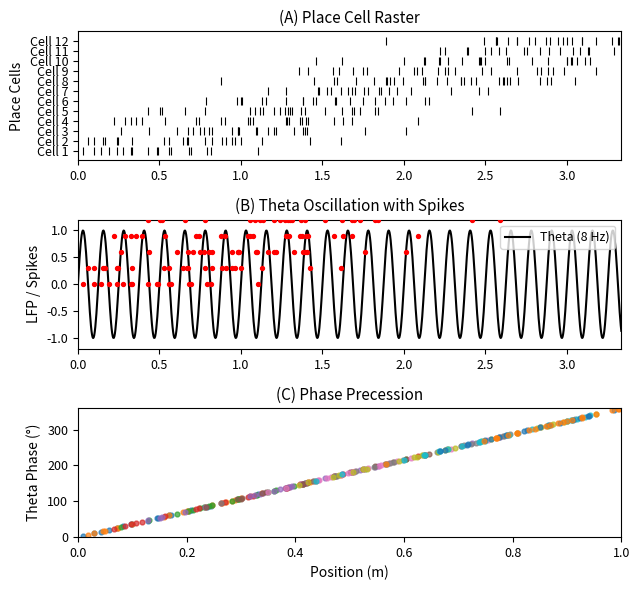
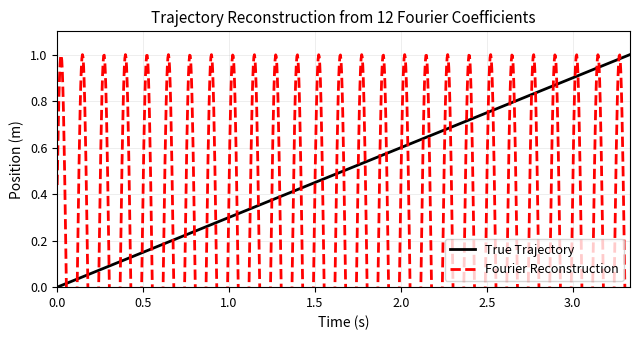

These figures' Python source, in order:
# generate_figures.py
# Run this once → creates phase_precession.png + reconstruction.png
# Requires: pip install numpy matplotlib

import numpy as np
import matplotlib.pyplot as plt

plt.rcParams.update({
    'font.size': 10,
    'axes.titlesize': 11,
    'axes.labelsize': 10,
    'xtick.labelsize': 9,
    'ytick.labelsize': 9,
    'legend.fontsize': 9,
    'figure.figsize': (6.5, 4.0),
    'lines.linewidth': 1.5,
    'axes.linewidth': 0.8,
    'grid.linewidth': 0.5,
    'grid.alpha': 0.5
})

# ========================================
# FIGURE 1: Phase Precession (Raster + LFP)
# ========================================
np.random.seed(42)
n_cells = 12
track_length = 1.0  # meters
speed = 0.3  # m/s
theta_freq = 8  # Hz
T_theta = 1 / theta_freq
t_total = track_length / speed
t = np.linspace(0, t_total, 1000)

# Theta oscillation
theta = np.sin(2 * np.pi * theta_freq * t)

# Place fields (Gaussian centers)
centers = np.linspace(0.1, 0.9, n_cells)
width = 0.15
firing_rate = np.zeros((n_cells, len(t)))
for i, c in enumerate(centers):
    firing_rate[i] = 20 * np.exp(-((t * speed - c)**2) / (2 * width**2))

# Spikes (Poisson)
spikes = np.random.random(firing_rate.shape) < firing_rate * (t[1] - t[0])

# Phase precession: phase = 360° × (position / track_length)
position = speed * t
phase = 360 * (position / track_length) % 360

fig, (ax1, ax2, ax3) = plt.subplots(3, 1, figsize=(6.5, 6), gridspec_kw={'height_ratios': [1, 1, 1]})

# (A) Raster
for i in range(n_cells):
    spike_times = t[spikes[i]]
    ax1.vlines(spike_times, i, i + 0.8, color='black', linewidth=0.8)
ax1.set_yticks(np.arange(n_cells) + 0.4)
ax1.set_yticklabels([f'Cell {i+1}' for i in range(n_cells)])
ax1.set_xlim(0, t_total)
ax1.set_ylabel('Place Cells')
ax1.set_title('(A) Place Cell Raster')

# (B) LFP + Spikes
ax2.plot(t, theta, 'k-', label='Theta (8 Hz)')
for i in range(n_cells):
    spike_times = t[spikes[i]]
    ax2.scatter(spike_times, [i*0.3]*len(spike_times), c='red', s=8, zorder=5)
ax2.set_xlim(0, t_total)
ax2.set_ylim(-1.2, 1.2)
ax2.set_ylabel('LFP / Spikes')
ax2.set_title('(B) Theta Oscillation with Spikes')
ax2.legend(loc='upper right')

# (C) Phase vs. Position
for i in range(n_cells):
    spike_pos = speed * t[spikes[i]]
    spike_phase = phase[spikes[i]]
    ax3.scatter(spike_pos, spike_phase, c=f'C{i}', s=12, alpha=0.7)
ax3.set_xlim(0, 1.0)
ax3.set_ylim(0, 360)
ax3.set_xlabel('Position (m)')
ax3.set_ylabel('Theta Phase (°)')
ax3.set_title('(C) Phase Precession')

plt.tight_layout()
plt.savefig('phase_precession.png', dpi=300, bbox_inches='tight')
print("Saved: phase_precession.png")
# ========================================



# ========================================
# FIGURE 2: Trajectory Reconstruction
# ========================================
# True position
true_pos = speed * t

# Fourier coefficients from phase
n_harmonics = 12
A_k = np.zeros(n_harmonics)
phi_k = np.zeros(n_harmonics)
for k in range(1, n_harmonics + 1):
    A_k[k-1] = 1.0 / k
    phi_k[k-1] = -2 * np.pi * k * (centers[0] / track_length)  # approximate

# Reconstruct
omega = 2 * np.pi / T_theta
recon_pos = np.zeros_like(t)
for k in range(n_harmonics):
    recon_pos += A_k[k] * np.cos(omega * t + phi_k[k])

# Normalize
recon_pos = recon_pos / np.max(np.abs(recon_pos)) * track_length

plt.figure(figsize=(6.5, 3.5))
plt.plot(t, true_pos, 'k-', label='True Trajectory', linewidth=2)
plt.plot(t, recon_pos, 'r--', label='Fourier Reconstruction', linewidth=2)
plt.xlim(0, t_total)
plt.ylim(0, 1.1)
plt.xlabel('Time (s)')
plt.ylabel('Position (m)')
plt.title('Trajectory Reconstruction from 12 Fourier Coefficients')
plt.legend()
plt.grid(True, alpha=0.3)
plt.tight_layout()
plt.savefig('reconstruction.png', dpi=300, bbox_inches='tight')
print("Saved: reconstruction.png")
# ========================================